Run: headless pygame with SDL's dummy video driver; simulated clock (each Clock.tick advances the game by its frame time, no real sleeping); random seed 0; keys injected as events and as key.get_pressed() state; no mouse input.
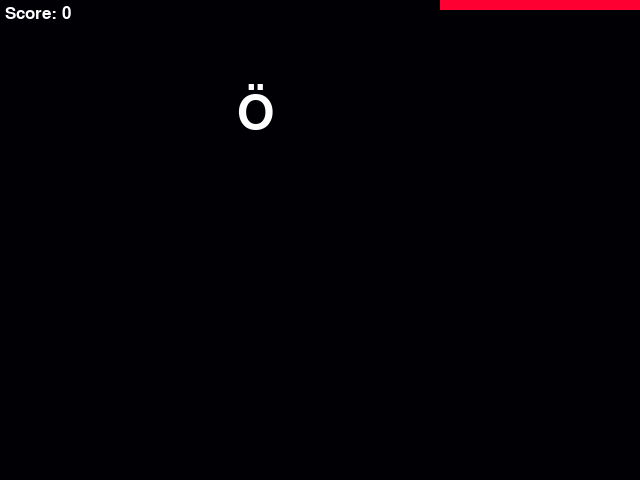
Frame 1 of 4 · flips 1–60 · no input
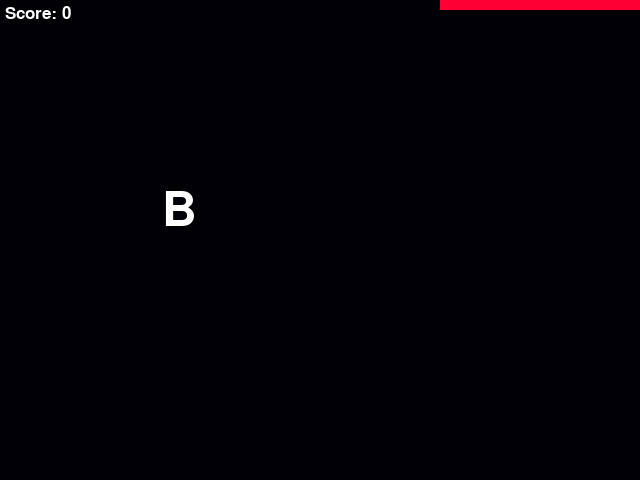
Frame 2 of 4 · flips 61–180 · tapped SPACE, RETURN · held RIGHT (→), D
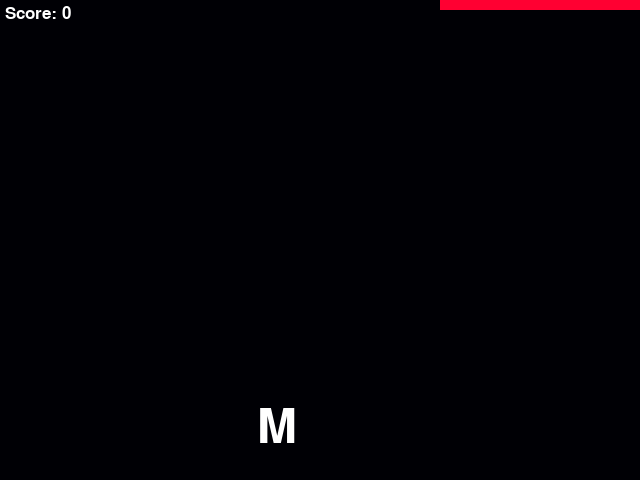
Frame 3 of 4 · flips 181–300 · held DOWN (↓), S
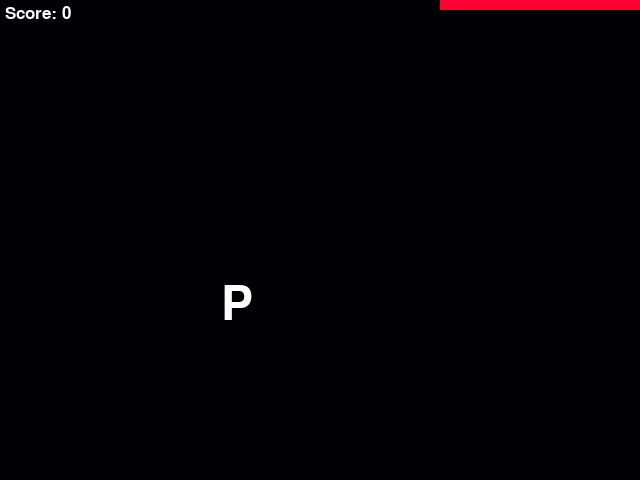
Frame 4 of 4 · flips 301–420 · held LEFT (←), A, UP (↑), W

The pygame program that drew these frames:

from random import randrange, random
from math import ceil
import pygame
pygame.init()
size = width, height = 640, 480
screen = pygame.display.set_mode(size, pygame.RESIZABLE)
clock = pygame.time.Clock()

chars = "abcdefghijklmnopqrstuvwxyzäöü"
current_char = ""
time_reset = 60 * 5
time_left = 0
font = pygame.font.Font(None, 70)
score_font = pygame.font.Font(None, 25)
offset = 0
correct = False
score = 0
life = 20
dir = 0

BLACK = pygame.Color(0, 0, 0)
CORRECT = pygame.Color(0, 200, 0)
WRONG = pygame.Color(200, 0, 0)
WRONG_START = pygame.Color(0, 0, 200)
background = BLACK

def draw_text(surf: pygame.Surface, font: pygame.font.Font, text: str, pos: tuple[int, int], color: pygame.Color):
    text_surface = font.render(text, True, color)
    surf.blit(text_surface, pos)

while True:
    for event in pygame.event.get():
        if event.type == pygame.QUIT:
            pygame.quit()
            quit()
        elif event.type == pygame.VIDEORESIZE:
            size = width, height = event.size
        elif event.type == pygame.KEYDOWN:
            if event.key == pygame.K_ESCAPE:
                pygame.quit()
                quit()
            if event.unicode == current_char:
                score += int(50 * time_left / time_reset) + 50
                time_left = 0
                correct = True
            else:
                time_left = 0
                correct = False

    if time_left <= 0:
        if not correct:
            if score == 0:
                background = WRONG_START
            else:
                life -= 1
                background = WRONG
                if life <= 0:
                    print(f"Game Over. Score: {score}")
                    pygame.quit()
                    quit()
        else:
            background = CORRECT
        current_char = chars[randrange(len(chars))]
        time_left = time_reset
        time_reset = (time_reset * 0.975)
        offset = random()
        dir = randrange(4)
        correct = False


    else:
        time_left -= 1

    screen.fill(background)
    background = pygame.Color.lerp(background, BLACK, .1)
    x: int = ((0 if dir == 0 else width) + (1 if dir == 0 else -1) * time_left / time_reset * width) if dir % 2 == 0 else offset * (width - 50) + 10 # type: ignore
    y: int = ((0 if dir == 1 else height) + (1 if dir == 1 else -1) * time_left / time_reset * height) if dir % 2 == 1 else offset * (height - 50) + 10 # type: ignore
    draw_text(screen, font, current_char.upper(), (x, y), (255, 255, 255))
    draw_text(screen, score_font, f"Score: {score}", (5, 5), (255, 255, 255))
    pygame.draw.rect(screen, (255, 0, 50), (width - life * 10, 0, life * 10, 10))

    pygame.display.update()
    clock.tick(60)
